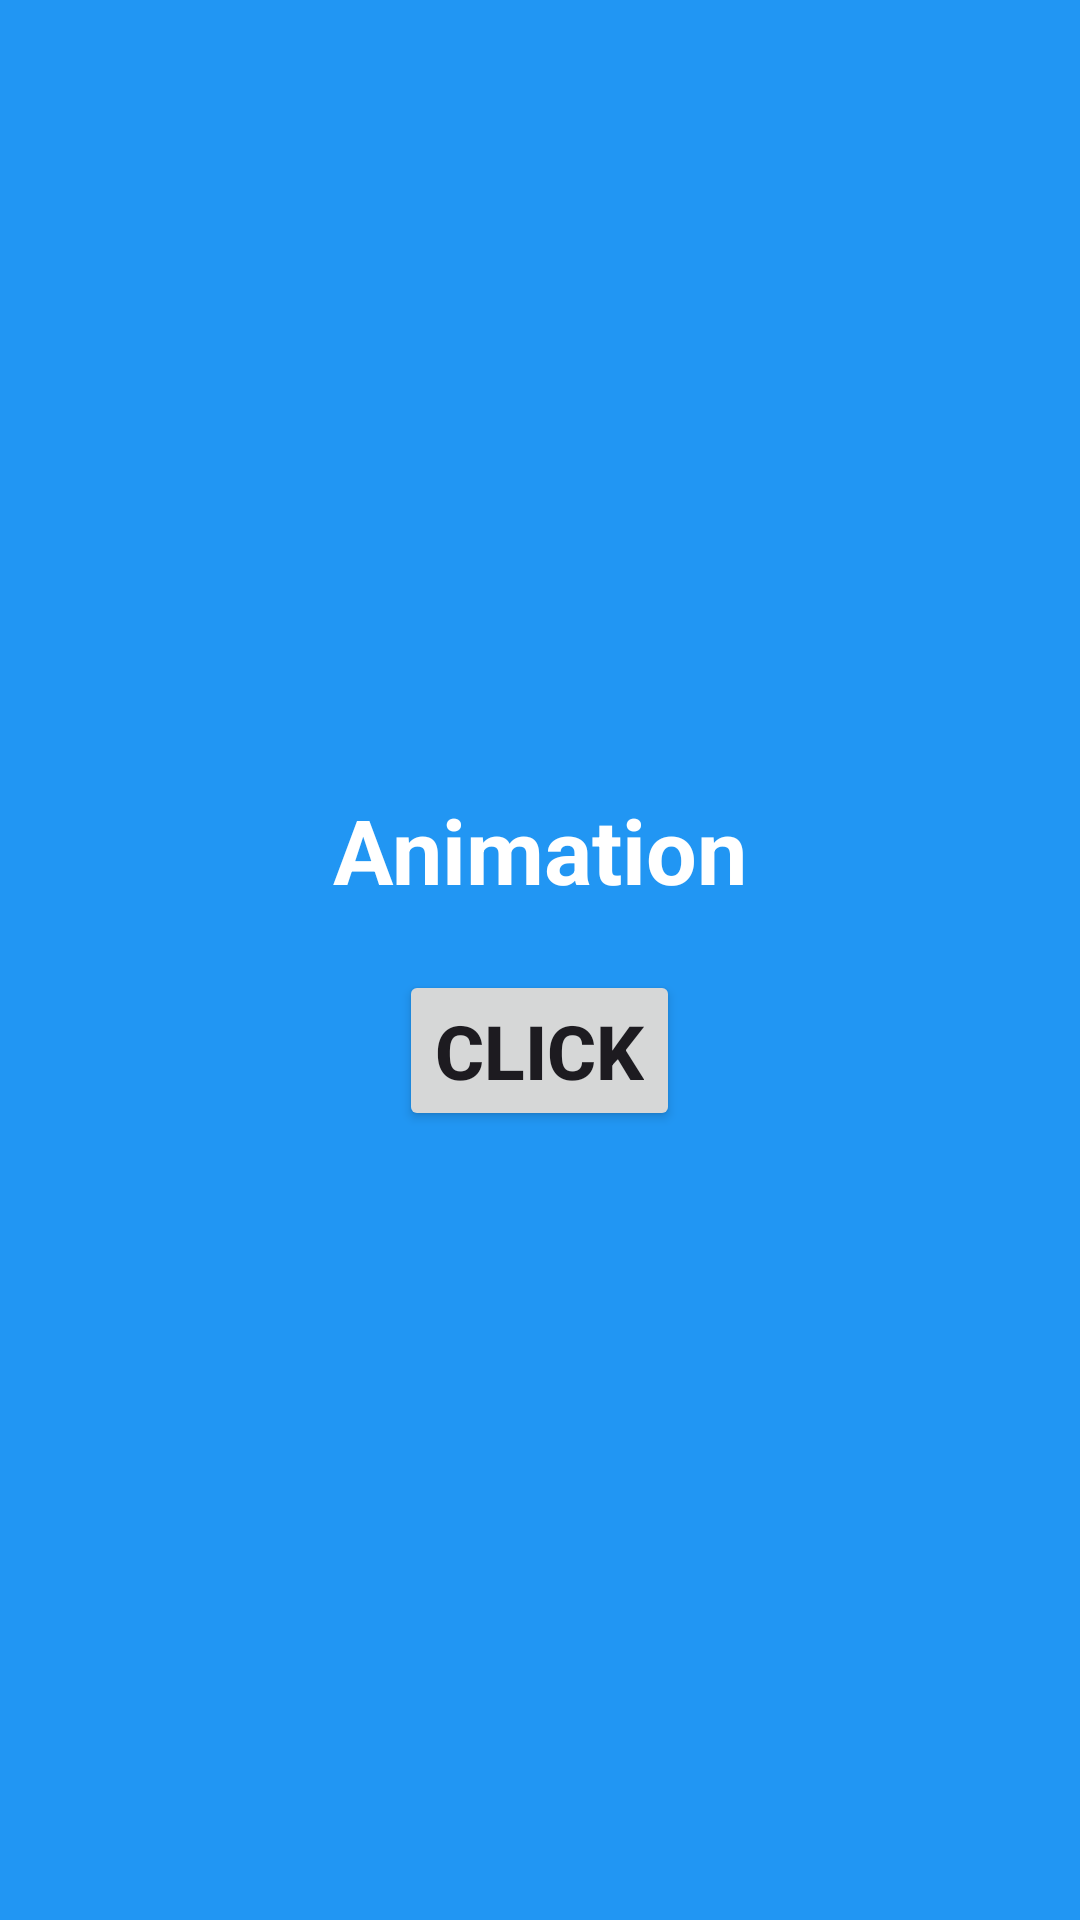

Produce the Android XML layout that renders to this screen, including the resource entries it uses.
<!-- AndroidManifest.xml: application theme Theme.BMI_Project -->
<!-- res/layout/activity_animation.xml -->
<?xml version="1.0" encoding="utf-8"?>
<LinearLayout
    xmlns:android="http://schemas.android.com/apk/res/android"
    xmlns:app="http://schemas.android.com/apk/res-auto"
    xmlns:tools="http://schemas.android.com/tools"
    android:id="@+id/main"
    android:gravity="center"
    android:background="#2196F3"
    android:layout_width="match_parent"
    android:layout_height="match_parent"
    android:orientation="vertical"
    tools:context=".Animation.AnimationActivity">


    <TextView
        android:id="@+id/txtV"
        android:layout_width="wrap_content"
        android:layout_height="wrap_content"
        android:text="Animation"
        android:textSize="30sp"
        android:textStyle="bold"
    android:textColor="@color/white"/>

    <androidx.appcompat.widget.AppCompatButton
        android:id="@+id/btn1"
        android:layout_width="wrap_content"
        android:layout_height="wrap_content"
        android:text="Click"
        android:textStyle="bold"
        android:textSize="25sp"
        android:layout_marginTop="20dp"
        />



</LinearLayout>
<!-- resources referenced by this layout -->
<resources>
  <color name="white">#FFFFFFFF</color>
  <style name="Theme.BMI_Project" parent="Base.Theme.BMI_Project" />
  <style name="Base.Theme.BMI_Project" parent="Theme.Material3.DayNight.NoActionBar">
          
          
      </style>
</resources>
